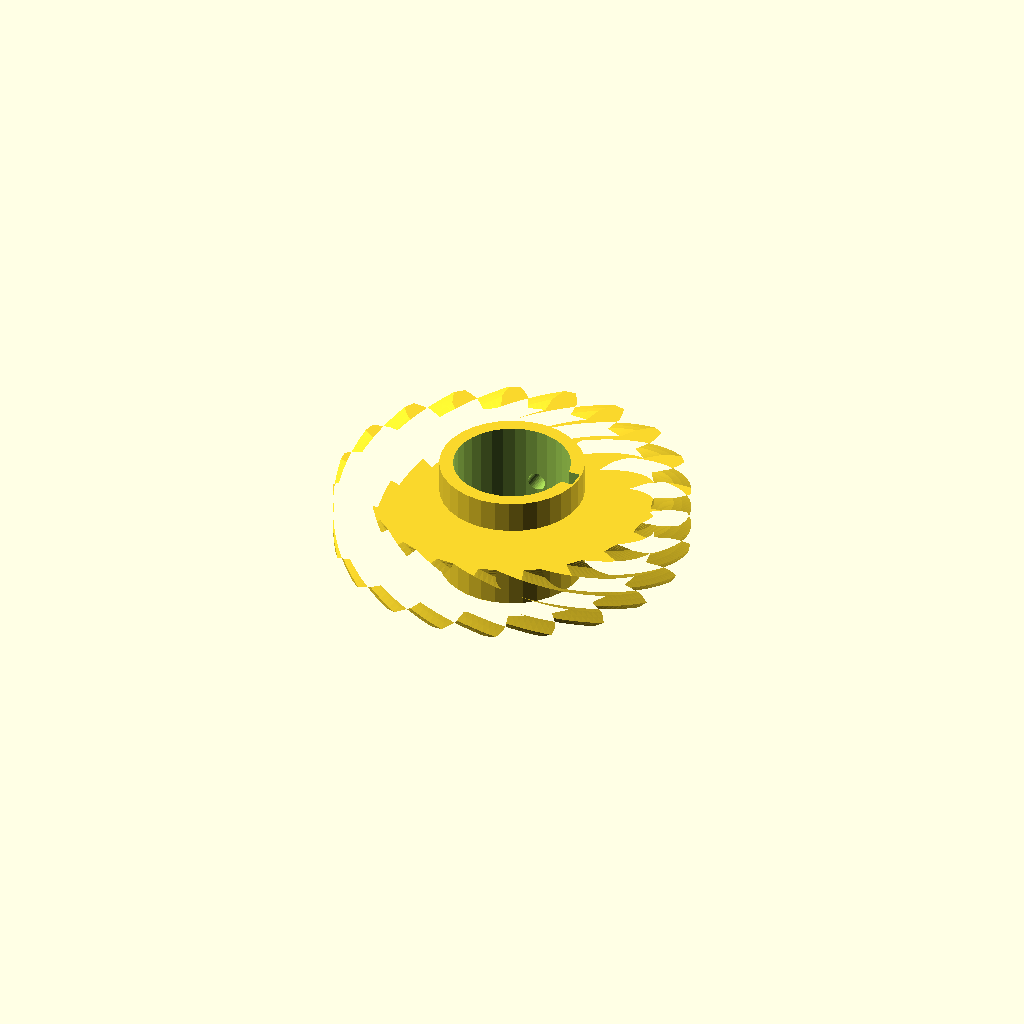
Cell 1: the model at its default parameters.
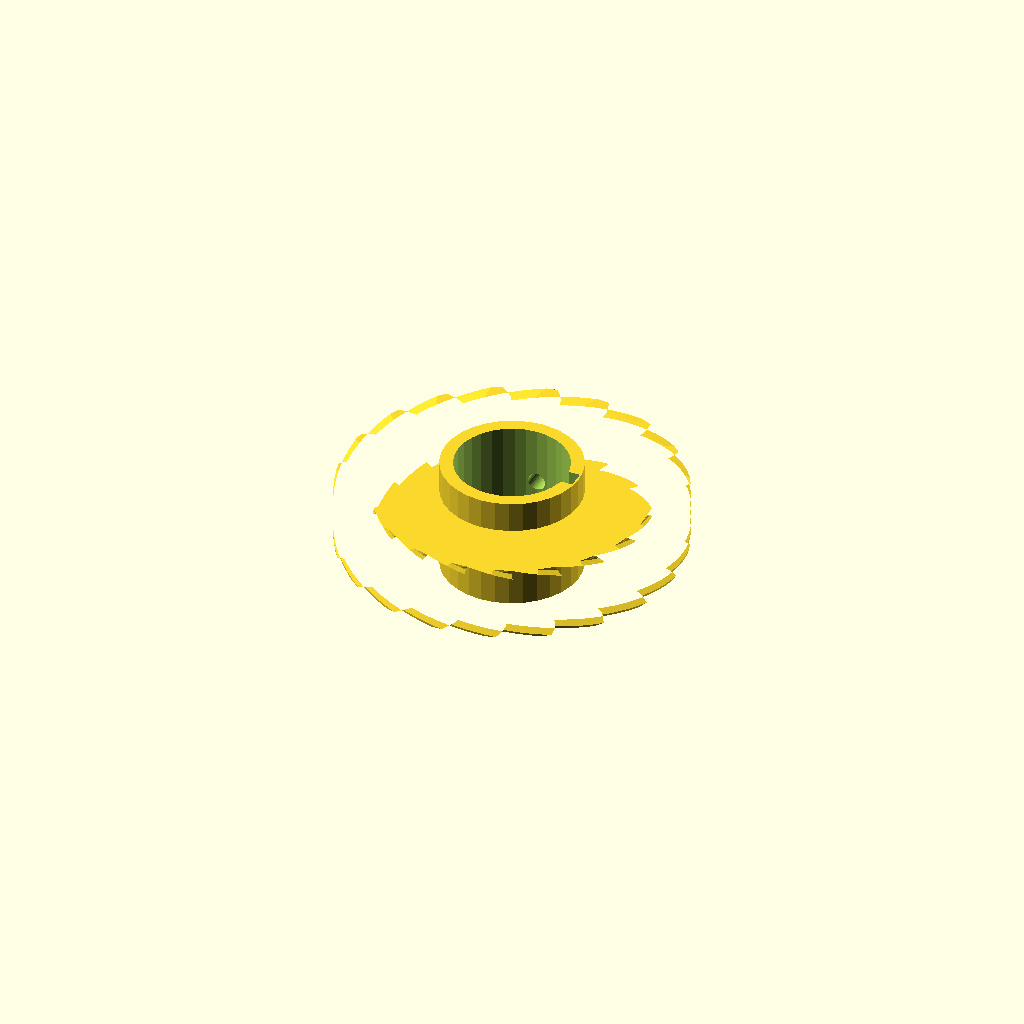
Cell 2 — helix set to 96, the other parameters unchanged.
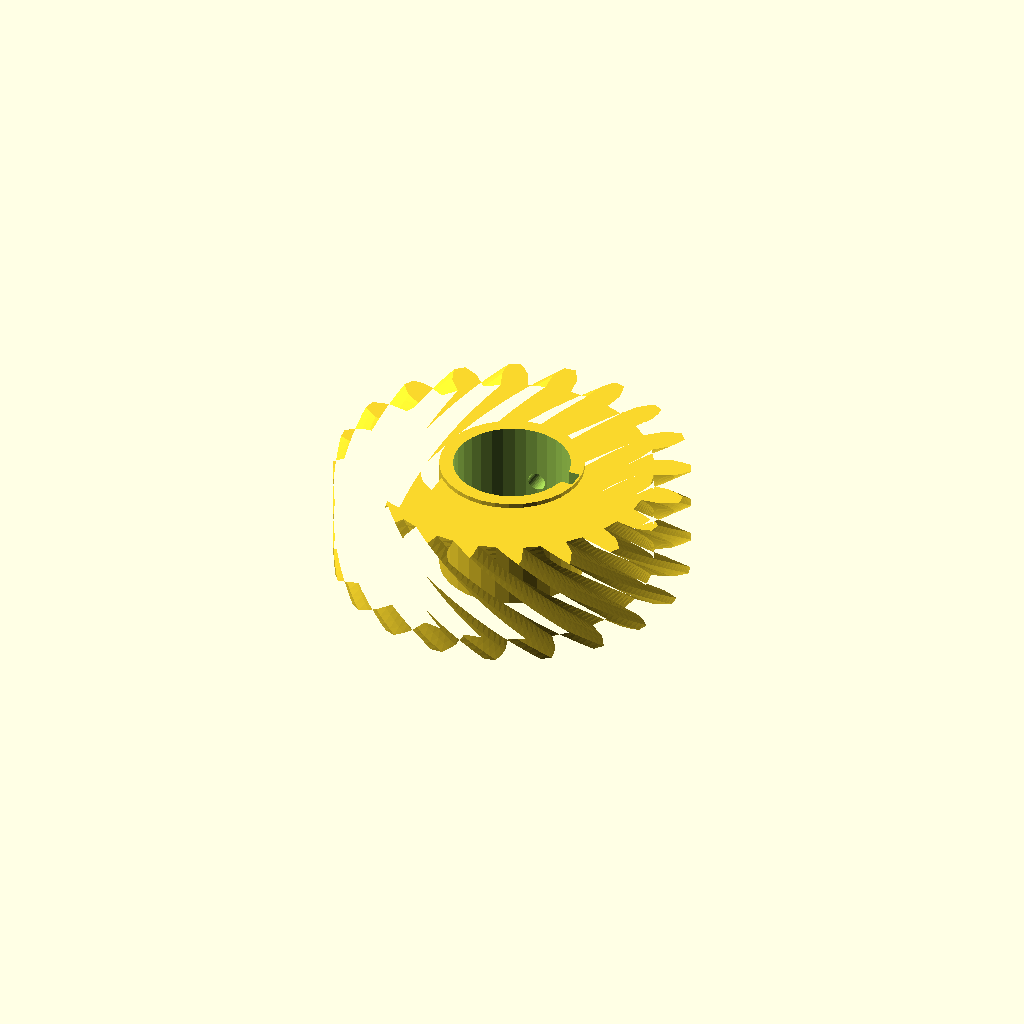
Cell 3: rim_w = 24 (everything else at default).
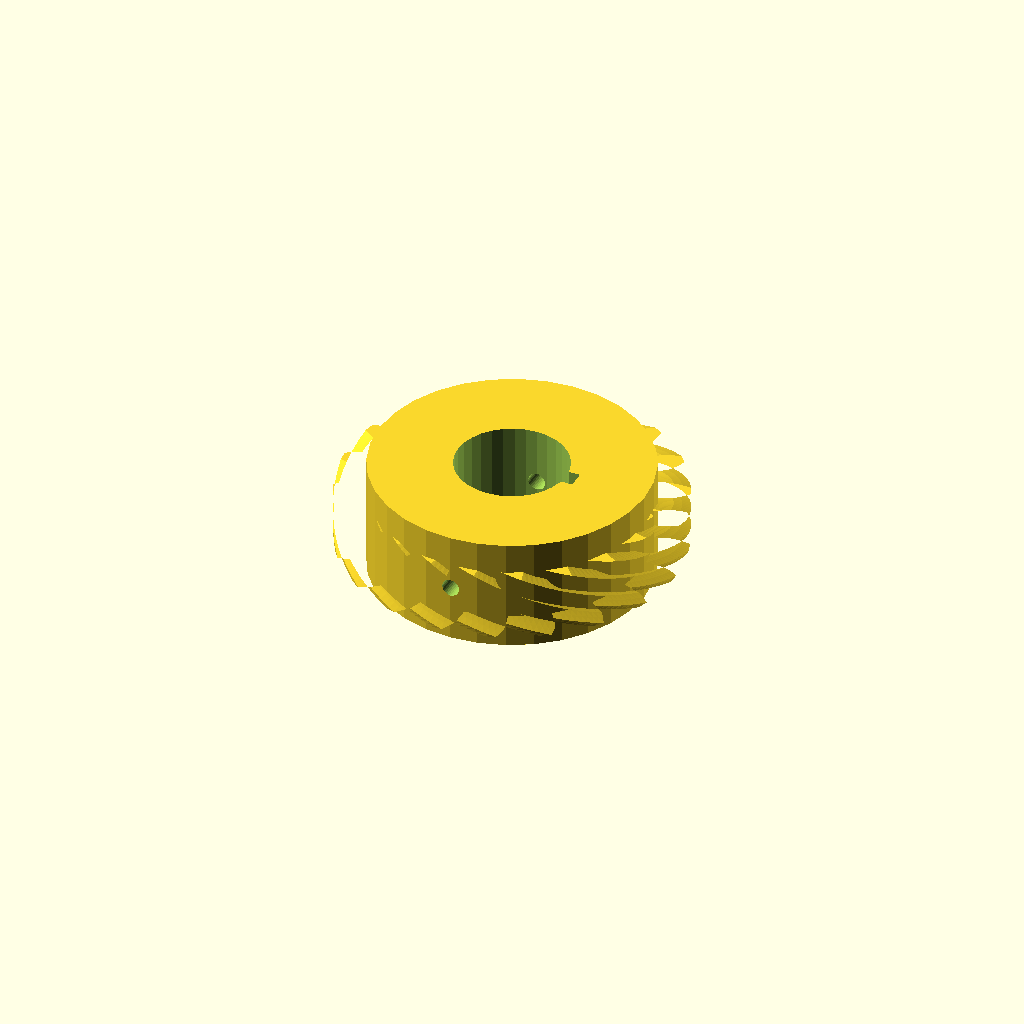
Cell 4 — hub_r set to 31.4, the other parameters unchanged.
All cells are drawn from one camera (rotation 55°, 0°, 25°, orthographic, colour scheme Cornfield), so only the parameter changes between them.
Source of the model, optional_data/data/gen3/wormwheels/part_0029.scad:
$fn = 32;

// ----------------------------------------------------------------------
// Worm wheel: z20 module 3.5, 48 degree helix, 26 mm hub
// ----------------------------------------------------------------------

// --- parameters (mm) ---
gear_module = 3.5;        // tooth module
teeth = 20;               // tooth count
helix = 48;               // helix angle of the rim
rim_w = 12;               // rim width
hub_r = 15.7;             // hub radius
hub_h = 26;               // hub height
bore_d = 25.4;            // hub bore
key_w = 4;                // keyway width
key_depth = 2;            // keyway depth
screw_d = 4;              // set screw thread

rim_profile = [[30.492, -2.856], [34.68, -2.803], [36.583, -2.153], [38.481, -1.216], [38.481, 1.216], [36.583, 2.153], [34.68, 2.803], [30.492, 2.856], [29.882, 6.706], [33.849, 8.051], [35.458, 9.257], [36.973, 10.735], [36.222, 13.048], [34.127, 13.352], [32.116, 13.382], [28.117, 12.138], [26.347, 15.612], [29.704, 18.117], [30.862, 19.761], [31.846, 21.635], [30.417, 23.602], [28.331, 23.245], [26.409, 22.652], [22.99, 20.233], [20.233, 22.99], [22.652, 26.409], [23.245, 28.331], [23.602, 30.417], [21.635, 31.846], [19.761, 30.862], [18.117, 29.704], [15.612, 26.347], [12.138, 28.117], [13.382, 32.116], [13.352, 34.127], [13.048, 36.222], [10.735, 36.973], [9.257, 35.458], [8.051, 33.849], [6.706, 29.882], [2.856, 30.492], [2.803, 34.68], [2.153, 36.583], [1.216, 38.481], [-1.216, 38.481], [-2.153, 36.583], [-2.803, 34.68], [-2.856, 30.492], [-6.706, 29.882], [-8.051, 33.849], [-9.257, 35.458], [-10.735, 36.973], [-13.048, 36.222], [-13.352, 34.127], [-13.382, 32.116], [-12.138, 28.117], [-15.612, 26.347], [-18.117, 29.704], [-19.761, 30.862], [-21.635, 31.846], [-23.602, 30.417], [-23.245, 28.331], [-22.652, 26.409], [-20.233, 22.99], [-22.99, 20.233], [-26.409, 22.652], [-28.331, 23.245], [-30.417, 23.602], [-31.846, 21.635], [-30.862, 19.761], [-29.704, 18.117], [-26.347, 15.612], [-28.117, 12.138], [-32.116, 13.382], [-34.127, 13.352], [-36.222, 13.048], [-36.973, 10.735], [-35.458, 9.257], [-33.849, 8.051], [-29.882, 6.706], [-30.492, 2.856], [-34.68, 2.803], [-36.583, 2.153], [-38.481, 1.216], [-38.481, -1.216], [-36.583, -2.153], [-34.68, -2.803], [-30.492, -2.856], [-29.882, -6.706], [-33.849, -8.051], [-35.458, -9.257], [-36.973, -10.735], [-36.222, -13.048], [-34.127, -13.352], [-32.116, -13.382], [-28.117, -12.138], [-26.347, -15.612], [-29.704, -18.117], [-30.862, -19.761], [-31.846, -21.635], [-30.417, -23.602], [-28.331, -23.245], [-26.409, -22.652], [-22.99, -20.233], [-20.233, -22.99], [-22.652, -26.409], [-23.245, -28.331], [-23.602, -30.417], [-21.635, -31.846], [-19.761, -30.862], [-18.117, -29.704], [-15.612, -26.347], [-12.138, -28.117], [-13.382, -32.116], [-13.352, -34.127], [-13.048, -36.222], [-10.735, -36.973], [-9.257, -35.458], [-8.051, -33.849], [-6.706, -29.882], [-2.856, -30.492], [-2.803, -34.68], [-2.153, -36.583], [-1.216, -38.481], [1.216, -38.481], [2.153, -36.583], [2.803, -34.68], [2.856, -30.492], [6.706, -29.882], [8.051, -33.849], [9.257, -35.458], [10.735, -36.973], [13.048, -36.222], [13.352, -34.127], [13.382, -32.116], [12.138, -28.117], [15.612, -26.347], [18.117, -29.704], [19.761, -30.862], [21.635, -31.846], [23.602, -30.417], [23.245, -28.331], [22.652, -26.409], [20.233, -22.99], [22.99, -20.233], [26.409, -22.652], [28.331, -23.245], [30.417, -23.602], [31.846, -21.635], [30.862, -19.761], [29.704, -18.117], [26.347, -15.612], [28.117, -12.138], [32.116, -13.382], [34.127, -13.352], [36.222, -13.048], [36.973, -10.735], [35.458, -9.257], [33.849, -8.051], [29.882, -6.706]];

difference() {
  union() {
    /* rim, twisted to stand in for the helical worm teeth */
    translate([0, 0, (hub_h - rim_w) / 2]) linear_extrude(height = rim_w, twist = helix, slices = 24) polygon(rim_profile);
    /* hub */
    cylinder(h = hub_h, d = 2 * hub_r);
  }
  /* bore */
  translate([0, 0, -2.5]) cylinder(h = hub_h + 5, d = bore_d);
  /* keyway, milled through the whole hub */
  translate([bore_d / 2 - key_depth, -key_w / 2, -2.5]) cube([key_depth + 2.5, key_w, hub_h + 5]);
  /* set screw hole straight through the hub wall */
  translate([0, -hub_r - 2.5, hub_h / 2]) rotate([-90, 0, 0]) cylinder(h = 2 * hub_r + 5, d = screw_d);
}
Customizer parameters (derived from the source; name, type, default, range or options):
gear_module: number, default 3.5
teeth: number, default 20
helix: number, default 48
rim_w: number, default 12
hub_r: number, default 15.7
hub_h: number, default 26
bore_d: number, default 25.4
key_w: number, default 4
key_depth: number, default 2
screw_d: number, default 4
